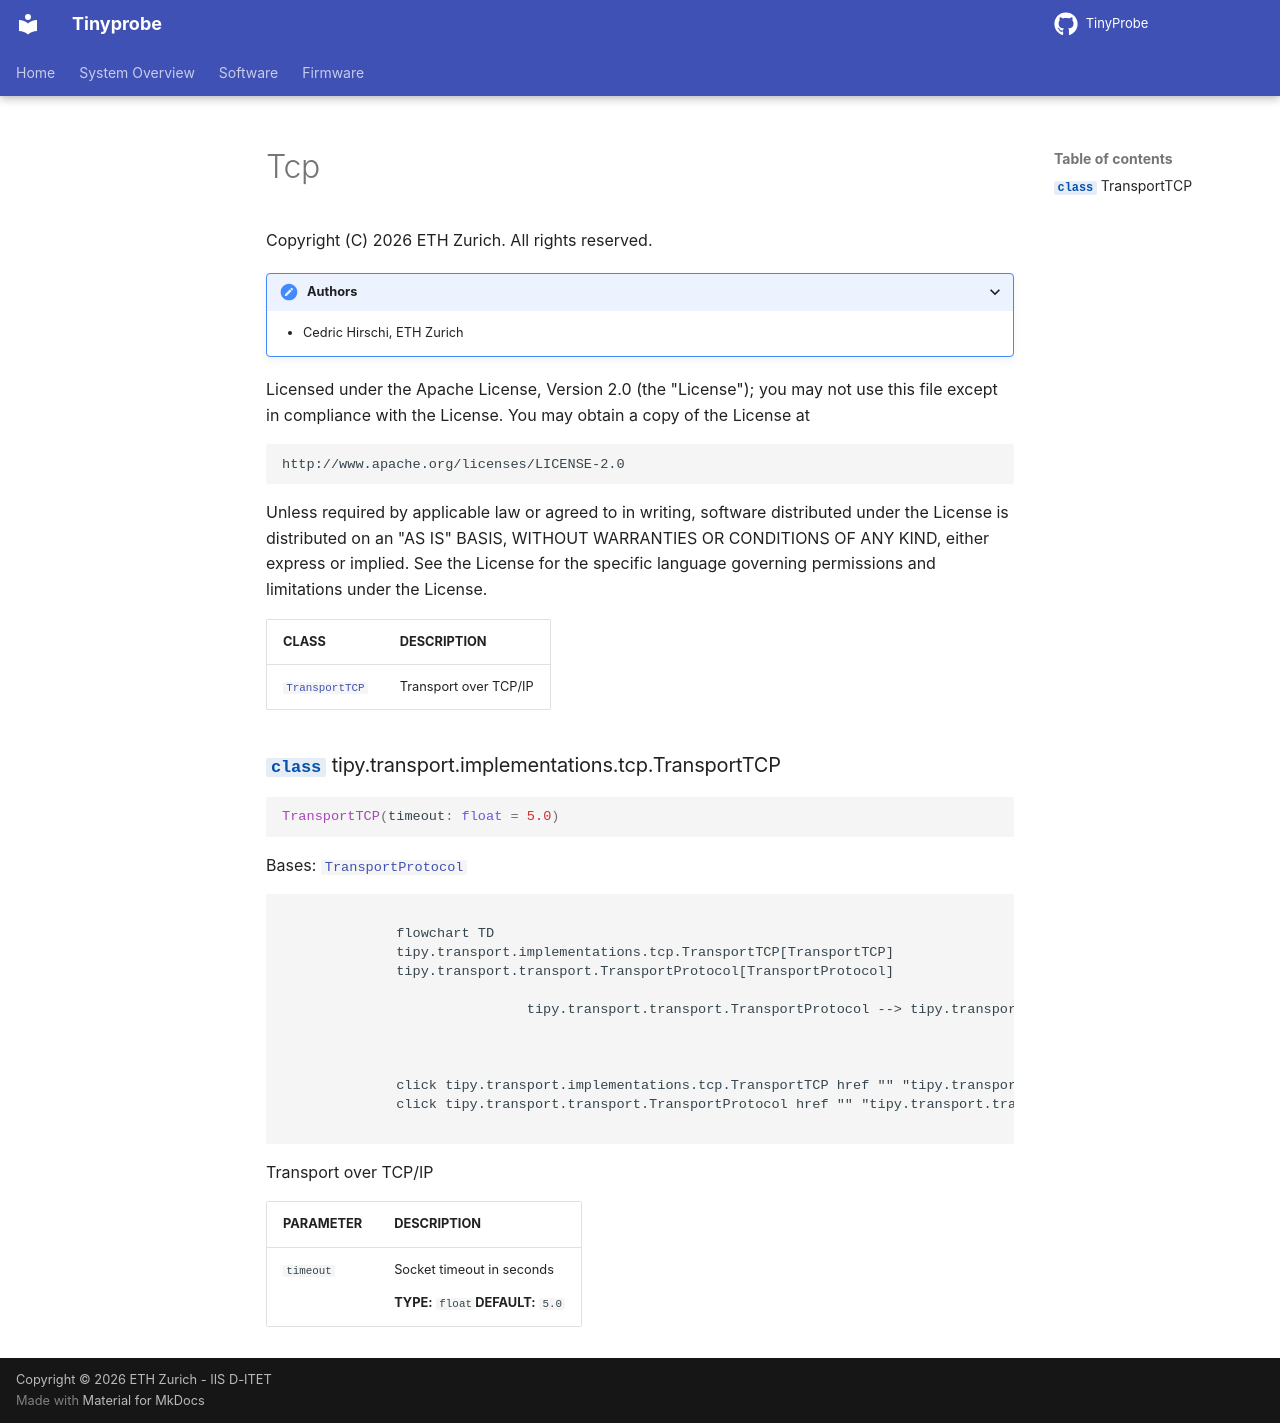

repository: pulp-bio/TinyProbe · page: software/api/transport/implementations/tcp/index.html · generator: mkdocs

::: tipy.transport.implementations.tcp
